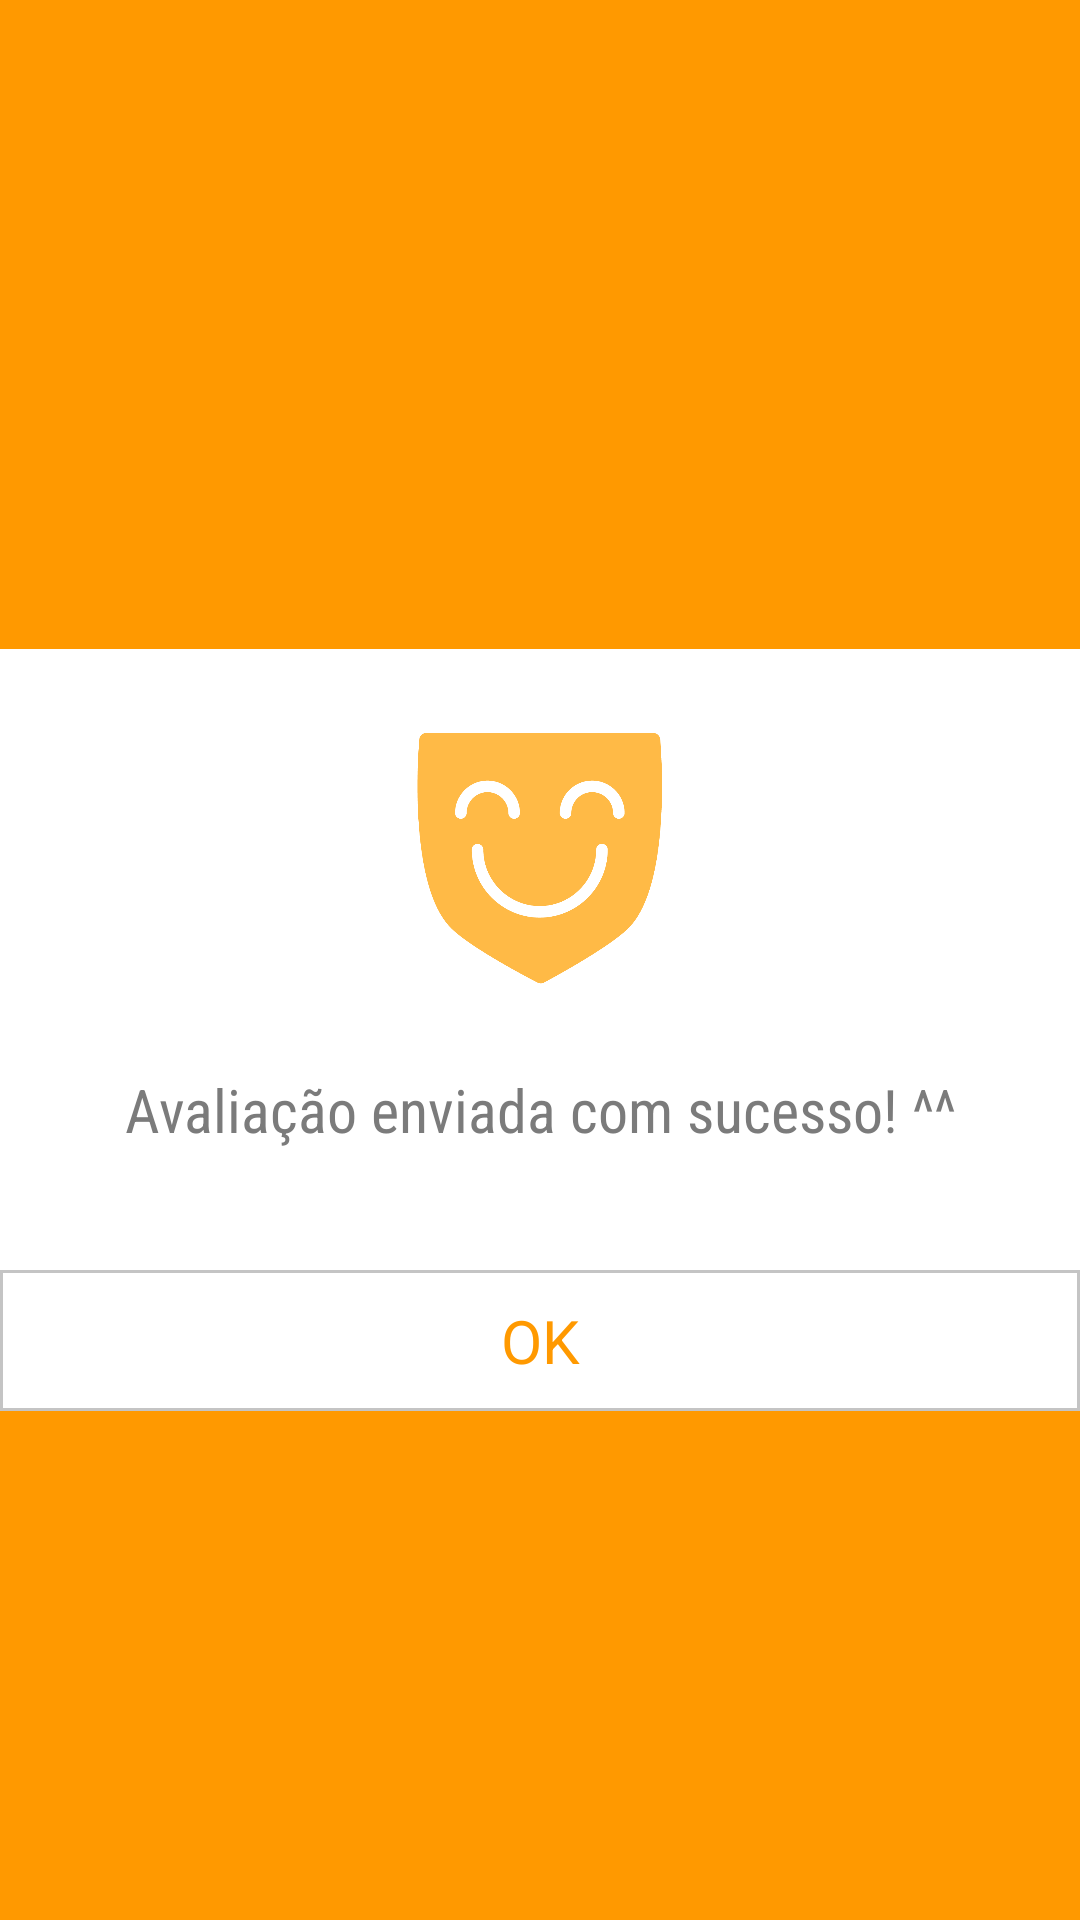

The Android layout XML behind this screen, and the referenced resources:
<!-- AndroidManifest.xml: application theme AppTheme.Launcher -->
<!-- res/layout/dialog_ok.xml -->
<?xml version="1.0" encoding="utf-8"?>
<RelativeLayout xmlns:android="http://schemas.android.com/apk/res/android"
    android:layout_width="match_parent"
    android:layout_height="wrap_content"
    android:layout_gravity="center">

    <LinearLayout
        android:id="@+id/content"
        android:layout_width="match_parent"
        android:layout_height="wrap_content"
        android:layout_centerInParent="true"
        android:background="@color/white"
        android:orientation="vertical"
        android:padding="20dp">

        <ImageView
            android:layout_width="100dp"
            android:layout_height="100dp"
            android:layout_gravity="center_horizontal"
            android:src="@drawable/ok_image" />

        <TextView
            android:layout_width="match_parent"
            android:layout_height="wrap_content"
            android:layout_gravity="center_horizontal"
            android:fontFamily="sans-serif-condensed"
            android:padding="20dp"
            android:text="Avaliação enviada com sucesso! ^^"
            android:textAlignment="center"
            android:textColor="@color/gray"
            android:textSize="20sp" />


    </LinearLayout>

    <LinearLayout
        android:id="@+id/ok_btn"
        android:layout_width="match_parent"
        android:layout_height="wrap_content"
        android:layout_below="@id/content"
        android:background="@drawable/dialog_button"
        android:foreground="@drawable/ripple_effect_dark">

        <TextView
            android:layout_width="match_parent"
            android:layout_height="wrap_content"
            android:layout_gravity="center_horizontal"
            android:padding="10dp"
            android:text="OK"
            android:textAlignment="center"
            android:textColor="@color/colorPrimary"
            android:textSize="20sp" />
    </LinearLayout>


</RelativeLayout>
<!-- resources referenced by this layout -->
<resources>
  <color name="colorPrimary">#ff9900</color>
  <color name="gray">#7b7b7b</color>
  <color name="white">#ffffff</color>
  <!-- drawable dialog_button (drawable) -->
  <?xml version="1.0" encoding="utf-8"?>
  <shape
      xmlns:android="http://schemas.android.com/apk/res/android"
      android:shape="rectangle">
  
      <solid android:color="@color/white" />
      <stroke android:width="1dp"
          android:color="@color/light_gray"/>
  </shape>
  <!-- drawable ok_image: png bitmap (drawable, 24732 bytes) -->
  <!-- drawable ripple_effect_dark (drawable) -->
  <?xml version="1.0" encoding="utf-8"?>
  <ripple xmlns:android="http://schemas.android.com/apk/res/android"
  android:color="@color/black"
      >
  <item android:id="@android:id/mask"
      android:gravity="center">
      <shape android:shape="rectangle">
          <solid android:color="@color/black"/>
      </shape>
  </item>
  </ripple>
  <style name="AppTheme.Launcher" parent="Theme.AppCompat.NoActionBar">
          <item name="android:windowBackground">@drawable/splash</item>
      </style>
  <color name="light_gray">#c4c4c4</color>
  <color name="black">#131313</color>
  <!-- drawable splash (drawable) -->
  <?xml version="1.0" encoding="utf-8"?>
  <layer-list xmlns:android="http://schemas.android.com/apk/res/android" android:opacity="opaque">
      <item
          android:drawable="@color/colorPrimary"/>
      <item>
          <bitmap
              android:src="@mipmap/ic_launcher_foreground"
              android:gravity="center"/>
      </item>
  
  
  </layer-list>
</resources>
